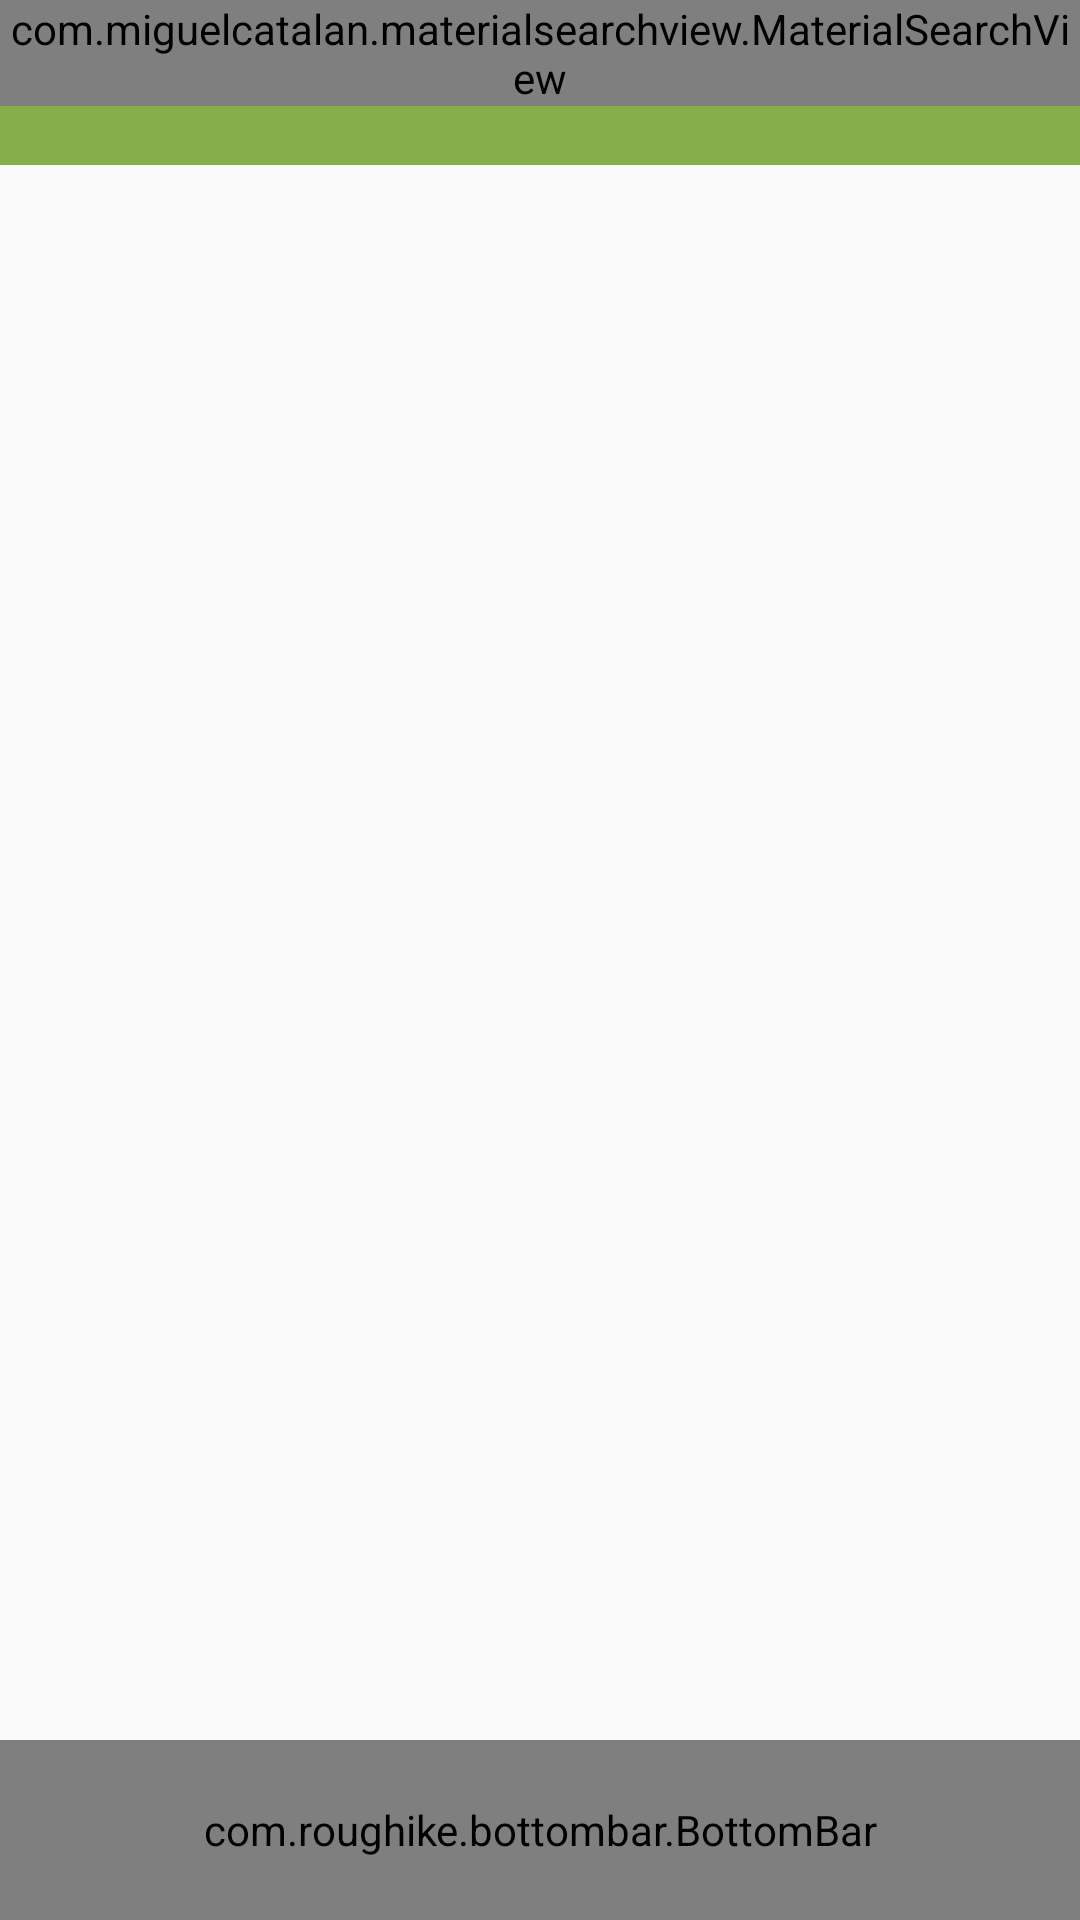

Produce the Android XML layout that renders to this screen, including the resource entries it uses.
<!-- AndroidManifest.xml: application theme AppTheme -->
<!-- res/layout/activity_main.xml -->
<?xml version="1.0" encoding="utf-8"?>
<android.support.v4.widget.DrawerLayout xmlns:android="http://schemas.android.com/apk/res/android"
    xmlns:tools="http://schemas.android.com/tools"
    xmlns:app="http://schemas.android.com/apk/res-auto"

    android:id="@+id/dl_layout"
    android:layout_width="match_parent"
    android:layout_height="match_parent"
    android:fitsSystemWindows="true"
    tools:context=".mvp.ui.activity.MainActivity">

    <RelativeLayout
        android:layout_width="match_parent"
        android:layout_height="match_parent">

        <include

            android:id="@+id/include_app_bar_main"
            layout="@layout/appbar_main"
            android:layout_width="match_parent"
            android:layout_height="match_parent" />

        <com.roughike.bottombar.BottomBar
            android:layout_alignParentRight="true"
            android:layout_alignParentEnd="true"
            android:id="@+id/bottom_bar"
            android:layout_width="match_parent"
            android:layout_height="60dp"
            android:layout_alignParentBottom="true"
            app:bb_tabXmlResource="@xml/bottombar" />

    </RelativeLayout>





</android.support.v4.widget.DrawerLayout>
<!-- res/layout/appbar_main.xml (included above) -->
<?xml version="1.0" encoding="utf-8"?>
<LinearLayout xmlns:android="http://schemas.android.com/apk/res/android"
    xmlns:app="http://schemas.android.com/apk/res-auto"
    android:layout_width="match_parent"
    android:layout_height="match_parent"
    android:fitsSystemWindows="true"
    android:orientation="vertical"  >
    <FrameLayout
        android:layout_width="match_parent"
        android:layout_height="55dp">

        <android.support.v7.widget.Toolbar
            android:id="@+id/toolbar"
            android:layout_width="match_parent"
            android:layout_height="55dp"
            android:background="@color/colorTheme"
            app:contentInsetStart="0.0dp"
            app:popupTheme="@style/ThemeOverlay.AppCompat.Light"
            app:theme="@style/ThemeOverlay.AppCompat.Dark.ActionBar">

            // app:theme="@style/ThemeOverlay.AppCompat.Dark.ActionBar"可以出水波纹

            <FrameLayout
                android:id="@+id/fl_title_menu"
                android:layout_width="wrap_content"
                android:layout_height="match_parent"
                android:background="?attr/selectableItemBackgroundBorderless"
                android:paddingLeft="15dp"
                android:paddingRight="15dp">

                <ImageView
                    android:id="@+id/iv_title_menu"
                    android:layout_width="23dp"
                    android:layout_height="wrap_content"
                    android:layout_gravity="center"
                    android:src="@drawable/titlebar_menu" />
            </FrameLayout>




        </android.support.v7.widget.Toolbar>

        <com.miguelcatalan.materialsearchview.MaterialSearchView
            android:id="@+id/view_search"
            android:layout_width="match_parent"
            android:layout_height="wrap_content"
            android:layout_gravity="right" />
    </FrameLayout>



    <FrameLayout

        android:id="@+id/fragment_container"
        android:layout_width="match_parent"
        android:layout_height="match_parent"

         />



</LinearLayout>
<!-- resources referenced by this layout -->
<resources>
  <color name="colorTheme">#86AF49</color>
  <!-- drawable titlebar_menu: png bitmap (drawable-hdpi, 139 bytes) -->
  <style name="AppTheme" parent="Theme.AppCompat.Light.NoActionBar">
          
          <item name="colorPrimary">@color/colorTheme</item>
          <item name="colorPrimaryDark">@color/colorTheme</item>
          <item name="colorAccent">@color/colorAccent</item>
  
          <item name="android:windowIsTranslucent">true</item>
          <item name="android:windowTranslucentStatus">true</item>
          <item name="colorControlNormal">@android:color/white</item>
      </style>
  <color name="colorAccent">#FF4081</color>
</resources>
